Run: headless pygame with SDL's dummy video driver; simulated clock (each Clock.tick advances the game by its frame time, no real sleeping); random seed 0; keys injected as events and as key.get_pressed() state; no mouse input.
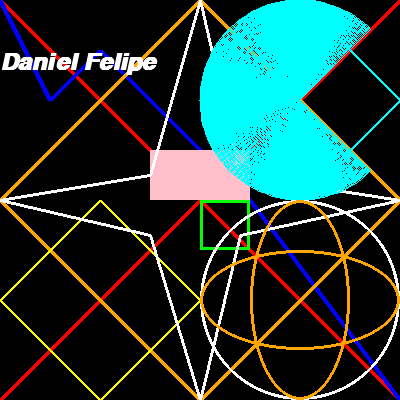
Frame 1 of 4 · flips 1–60 · no input
Frame 2 of 4 · flips 61–180 · tapped SPACE, RETURN · held RIGHT (→), D · screen unchanged from frame 1, image omitted
Frame 3 of 4 · flips 181–300 · held DOWN (↓), S · screen unchanged from frame 2, image omitted
Frame 4 of 4 · flips 301–420 · held LEFT (←), A, UP (↑), W · screen unchanged from frame 3, image omitted

The pygame program that drew these frames:

# importamos la libreria pygame
import pygame
import sys
import math


# inicializamos los modulos de la librería
pygame.init()

# Establecer dimensiones de la ventana
ventana = pygame.display.set_mode((400,400))

# establecer titulo de la ventana
pygame.display.set_caption("Dibujar formas básicas")

# definición colores
negro = (0,0,0)
rojo = (255,0,0)
azul = (0,0,255)
naranja = (255,165,0)
rosado = (255,192,203)
amarillo = (255,255,0)
blanco = (255,255,255)
cian = (0, 255,255)
verde = (0,255,0)

# variables auxiliares
PI = math.pi

# Objeto para la gestión del tiempo
clock = pygame.time.Clock()

# bucle principal del juego
while True:
    # Maximo de fotogramas por segundo
    clock.tick(50)

    for event in pygame.event.get():
        # Al hacer click sobre el boton de cerrar la ventana el juego termina
        if event.type == pygame.QUIT:
            sys.exit()

    ventana.fill(negro)

    # ------------------------------
    # Dibujar formas con modulo draw
    # ------------------------------
# lineas rectas 
    pygame.draw.line(ventana, rojo, (0, 0), (400, 400), 5)
    pygame.draw.line(ventana, rojo, (0, 400), (400, 0), 5)

    # lineas rectas discontinuas
    puntos_1 = [(0,0), (50,100), (100,50), (250,200), (400,400)]
    puntos_2 = [(200,0), (400,200), (200,400), (0,200)]
    pygame.draw.lines(ventana, azul, False, puntos_1, 5) # revisar
    pygame.draw.lines(ventana, naranja, True, puntos_2, 5)

    # Rectangulo relleno
    pygame.draw.rect(ventana, rosado, (150,150,100,50))

    # Rectangulo sin relleno
    pygame.draw.rect(ventana, verde, ((200,200), (50,50)), 3)

    # Poligono
    puntos_3 = [(100,200), (200,300), (100,400), (0,300)]
    pygame.draw.polygon(ventana, amarillo, puntos_3, 3)

    punto_4 = [(300,0), (400,100), (300,200), (200,100)]
    pygame.draw.polygon(ventana, cian, punto_4, 3)

    punto_5 = [(200,0), (150,175), (0,200), (150,235), (200,400), (240,235), (400,200), (240,175), (200,0)]
    pygame.draw.polygon(ventana, blanco, punto_5, 3)

    # Circulo
    pygame.draw.circle(ventana, blanco, (300,300), 100, 3)

    # Elipce
    pygame.draw.ellipse(ventana, naranja, (200,250,200,100), 3)
    pygame.draw.ellipse(ventana, naranja, (250,200,100,200), 3)

    # Arcos

    pygame.draw.arc(ventana, cian, (200,0,200,200), PI/4, 7*PI/4, 1000)

    # Texto

    fuente_aria = pygame.font.SysFont("arial", 35, 1, 1)
    texto = fuente_aria.render("Daniel Felipe", 1, blanco)
    ventana.blit(texto, (0,50))

    # actualizar visualización de la ventana
    pygame.display.flip()
